Labelled photos from "data", an image-classification folder in rsobralm/Projeto-IA. The possible labels are: bottle, can, cigarette, plastic bag and wrapper, straw.

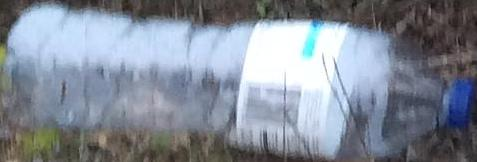
Label: bottle

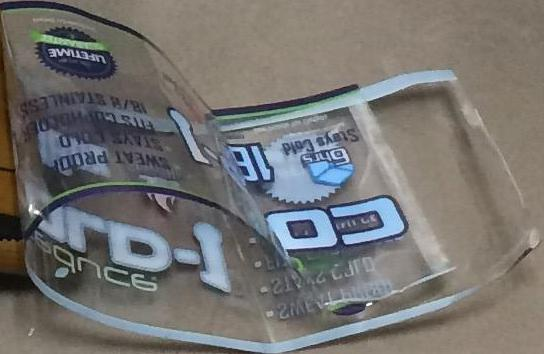
Label: plastic bag and wrapper

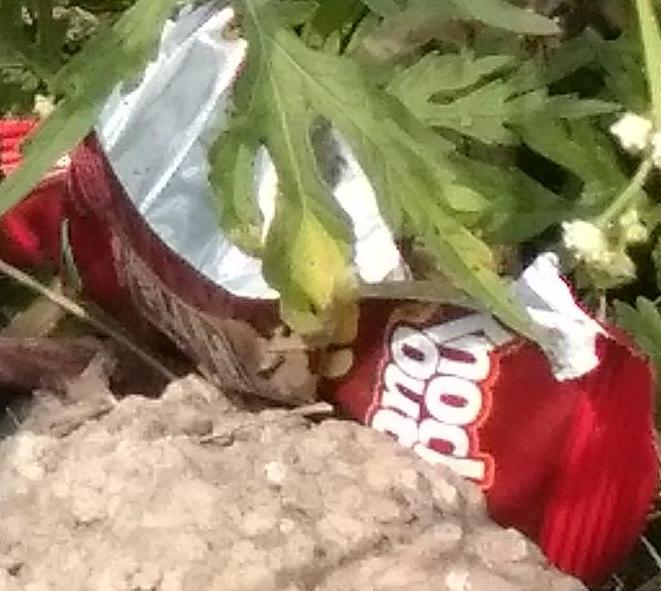
Label: plastic bag and wrapper

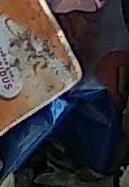
Label: plastic bag and wrapper

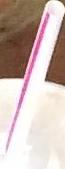
Label: straw

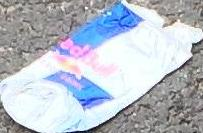
Label: can
